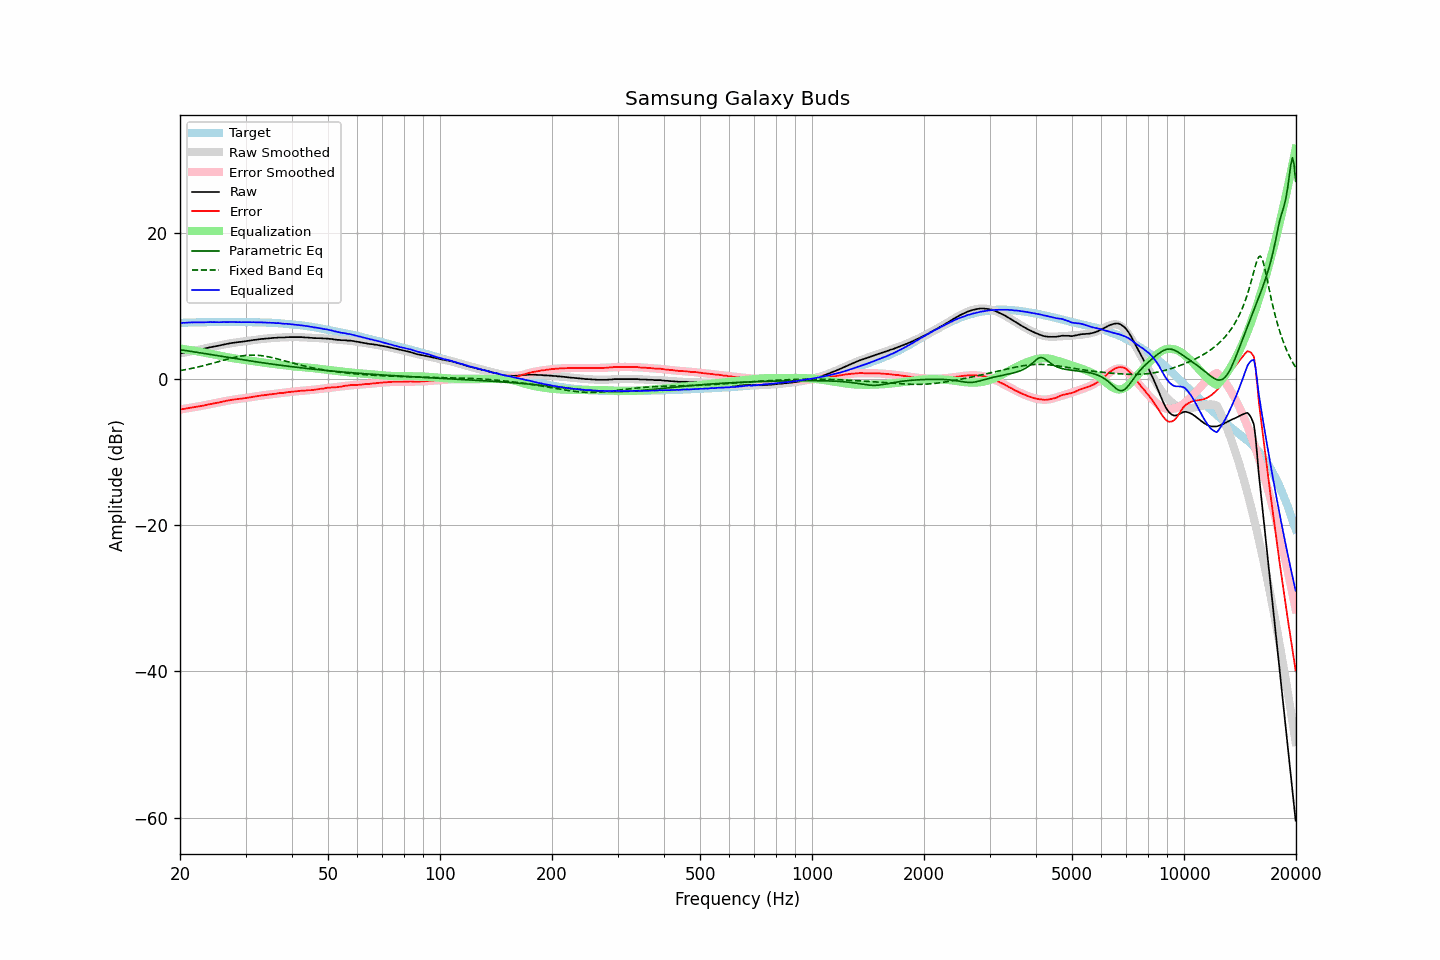

The data file committed next to this chart (first rows):
frequency, raw, error, smoothed, error_smoothed, equalization, parametric_eq, fixed_band_eq, equalized_raw, equalized_smoothed, target
20.00, 3.52, -4.14, 3.50, -4.17, 4.17, 4.00, 1.15, 7.69, 7.67, 7.66
20.20, 3.52, -4.15, 3.54, -4.14, 4.14, 3.97, 1.18, 7.66, 7.67, 7.67
20.40, 3.58, -4.10, 3.58, -4.10, 4.10, 3.94, 1.22, 7.68, 7.68, 7.68
20.61, 3.61, -4.08, 3.62, -4.07, 4.07, 3.90, 1.26, 7.68, 7.69, 7.69
20.81, 3.66, -4.03, 3.66, -4.03, 4.03, 3.87, 1.30, 7.69, 7.70, 7.69
21.02, 3.70, -4.00, 3.71, -4.00, 4.00, 3.83, 1.34, 7.70, 7.71, 7.70
21.23, 3.75, -3.96, 3.75, -3.96, 3.96, 3.80, 1.39, 7.71, 7.71, 7.71
21.44, 3.81, -3.91, 3.79, -3.93, 3.93, 3.76, 1.43, 7.74, 7.72, 7.72
21.66, 3.84, -3.88, 3.84, -3.89, 3.89, 3.73, 1.48, 7.73, 7.73, 7.72
21.87, 3.89, -3.84, 3.88, -3.85, 3.85, 3.69, 1.53, 7.74, 7.73, 7.73
22.09, 3.92, -3.81, 3.92, -3.81, 3.81, 3.66, 1.57, 7.73, 7.74, 7.73
22.31, 3.97, -3.77, 3.97, -3.77, 3.77, 3.62, 1.62, 7.74, 7.74, 7.74
22.54, 4.01, -3.73, 4.01, -3.73, 3.73, 3.59, 1.68, 7.74, 7.75, 7.74
22.76, 4.04, -3.71, 4.06, -3.69, 3.69, 3.55, 1.73, 7.73, 7.75, 7.75
22.99, 4.09, -3.66, 4.11, -3.65, 3.65, 3.52, 1.78, 7.74, 7.75, 7.75
23.22, 4.14, -3.61, 4.15, -3.61, 3.61, 3.48, 1.84, 7.75, 7.76, 7.75
23.45, 4.20, -3.56, 4.19, -3.57, 3.57, 3.45, 1.89, 7.77, 7.76, 7.76
23.69, 4.25, -3.51, 4.24, -3.53, 3.53, 3.41, 1.95, 7.78, 7.76, 7.76
23.92, 4.29, -3.47, 4.28, -3.48, 3.48, 3.37, 2.01, 7.77, 7.77, 7.76
24.16, 4.34, -3.42, 4.33, -3.44, 3.44, 3.34, 2.07, 7.78, 7.77, 7.76
24.40, 4.37, -3.40, 4.38, -3.39, 3.39, 3.30, 2.13, 7.77, 7.77, 7.77
24.65, 4.43, -3.34, 4.42, -3.35, 3.35, 3.26, 2.19, 7.78, 7.77, 7.77
24.89, 4.46, -3.31, 4.47, -3.30, 3.30, 3.23, 2.25, 7.77, 7.77, 7.77
25.14, 4.51, -3.26, 4.52, -3.26, 3.26, 3.19, 2.31, 7.77, 7.77, 7.77
25.39, 4.54, -3.23, 4.56, -3.21, 3.21, 3.16, 2.38, 7.75, 7.77, 7.77
25.65, 4.60, -3.17, 4.61, -3.17, 3.17, 3.12, 2.44, 7.77, 7.77, 7.77
25.91, 4.65, -3.12, 4.65, -3.12, 3.12, 3.08, 2.50, 7.77, 7.77, 7.77
26.16, 4.70, -3.07, 4.70, -3.08, 3.08, 3.05, 2.56, 7.78, 7.77, 7.77
26.43, 4.74, -3.03, 4.74, -3.04, 3.04, 3.01, 2.62, 7.78, 7.77, 7.77
26.69, 4.79, -2.98, 4.78, -2.99, 2.99, 2.98, 2.68, 7.78, 7.77, 7.77
26.96, 4.82, -2.95, 4.82, -2.95, 2.95, 2.94, 2.74, 7.77, 7.77, 7.77
27.23, 4.88, -2.89, 4.86, -2.91, 2.91, 2.90, 2.80, 7.79, 7.77, 7.77
27.50, 4.91, -2.86, 4.90, -2.88, 2.88, 2.87, 2.86, 7.79, 7.77, 7.77
27.77, 4.94, -2.83, 4.93, -2.84, 2.84, 2.83, 2.91, 7.78, 7.77, 7.77
28.05, 4.97, -2.80, 4.97, -2.81, 2.81, 2.80, 2.96, 7.78, 7.78, 7.77
28.33, 5.00, -2.77, 5.00, -2.78, 2.78, 2.76, 3.01, 7.78, 7.78, 7.77
28.62, 5.02, -2.75, 5.03, -2.75, 2.75, 2.73, 3.05, 7.77, 7.78, 7.77
28.90, 5.06, -2.71, 5.06, -2.72, 2.72, 2.69, 3.09, 7.78, 7.77, 7.77
29.19, 5.07, -2.70, 5.09, -2.69, 2.69, 2.66, 3.13, 7.76, 7.77, 7.77
29.48, 5.11, -2.66, 5.12, -2.66, 2.66, 2.62, 3.16, 7.77, 7.77, 7.77
29.78, 5.14, -2.63, 5.15, -2.63, 2.63, 2.59, 3.19, 7.77, 7.77, 7.77
30.08, 5.17, -2.60, 5.18, -2.59, 2.59, 2.56, 3.22, 7.76, 7.77, 7.77
30.38, 5.20, -2.56, 5.20, -2.56, 2.56, 2.52, 3.24, 7.76, 7.77, 7.76
30.68, 5.23, -2.53, 5.24, -2.53, 2.53, 2.49, 3.25, 7.76, 7.76, 7.76
30.99, 5.26, -2.50, 5.27, -2.49, 2.49, 2.45, 3.26, 7.75, 7.76, 7.76
31.30, 5.30, -2.45, 5.30, -2.46, 2.46, 2.42, 3.26, 7.76, 7.76, 7.75
31.61, 5.34, -2.41, 5.33, -2.42, 2.42, 2.39, 3.26, 7.77, 7.75, 7.75
31.93, 5.35, -2.39, 5.36, -2.39, 2.39, 2.35, 3.26, 7.74, 7.75, 7.74
32.24, 5.39, -2.35, 5.39, -2.36, 2.36, 2.32, 3.24, 7.75, 7.74, 7.74
32.57, 5.42, -2.31, 5.42, -2.32, 2.32, 2.29, 3.23, 7.74, 7.74, 7.73
32.89, 5.44, -2.29, 5.44, -2.29, 2.29, 2.26, 3.20, 7.73, 7.73, 7.73
33.22, 5.48, -2.24, 5.47, -2.26, 2.26, 2.22, 3.18, 7.74, 7.73, 7.72
33.55, 5.48, -2.24, 5.49, -2.23, 2.23, 2.19, 3.15, 7.71, 7.72, 7.72
33.89, 5.52, -2.19, 5.51, -2.20, 2.20, 2.16, 3.11, 7.72, 7.71, 7.71
34.23, 5.53, -2.17, 5.54, -2.17, 2.17, 2.13, 3.07, 7.70, 7.70, 7.70
34.57, 5.54, -2.15, 5.55, -2.14, 2.14, 2.10, 3.03, 7.68, 7.70, 7.69
34.92, 5.58, -2.10, 5.57, -2.11, 2.11, 2.07, 2.98, 7.69, 7.69, 7.68
35.27, 5.58, -2.10, 5.59, -2.09, 2.09, 2.04, 2.93, 7.67, 7.68, 7.68
35.62, 5.62, -2.04, 5.61, -2.06, 2.06, 2.01, 2.88, 7.68, 7.67, 7.66
35.97, 5.62, -2.03, 5.62, -2.03, 2.03, 1.98, 2.83, 7.65, 7.65, 7.65
... 635 more rows
